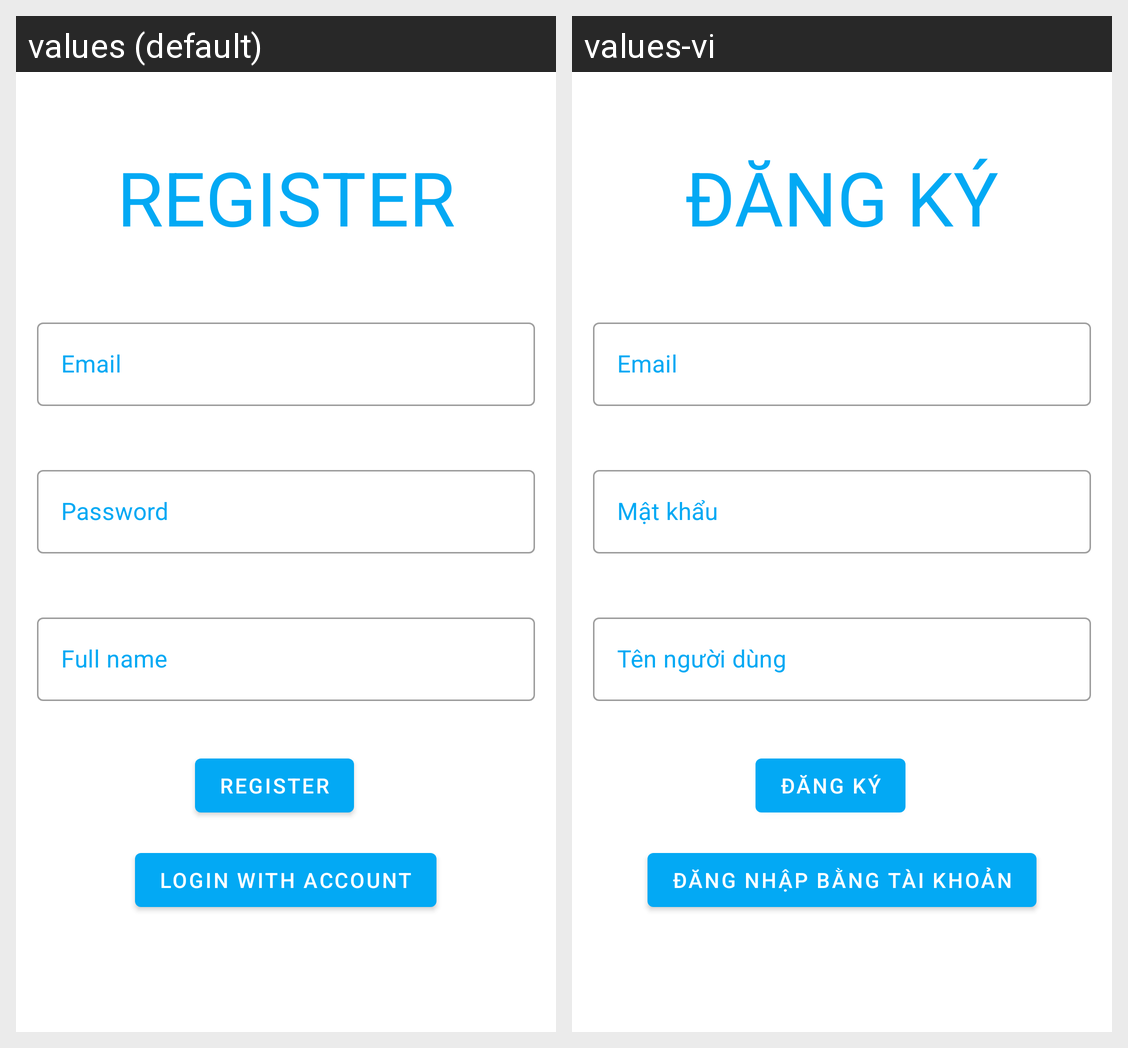

For this localized Android screen grid, give each drawn string resource with its value in every locale shown.
Android screen res/layout/activity_register.xml rendered under 2 locales, left to right: values (default), values-vi. Device: Nexus 5 (rendered at 1080×1920; each locale shown at half size, 540×960, under a caption strip naming it); theme Theme.DemoApp.
Strings drawn on this screen, with the default value and each locale's value (text and hints the layout hard-codes, and strings that could not be matched under every locale, appear in the picture but are not listed):

register
  values: Register
  values-vi: Đăng ký

password
  values: Password
  values-vi: Mật khẩu

fullname
  values: Full name
  values-vi: Tên người dùng

login_with_account
  values: Login With Account
  values-vi: Đăng nhập bằng tài khoản
